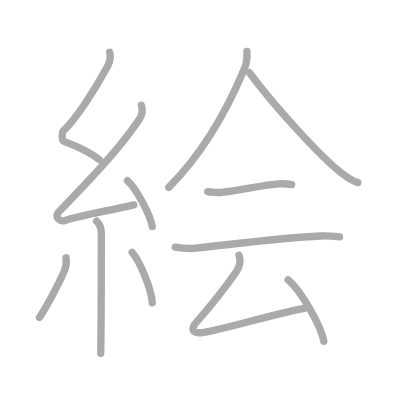
t = 0.00 s
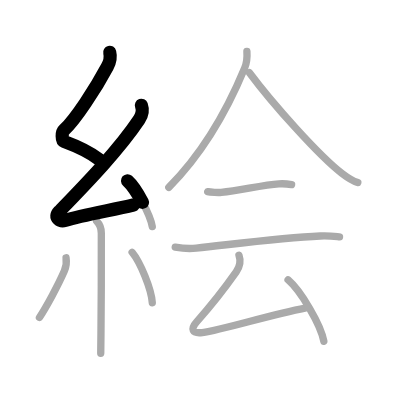
t = 2.50 s
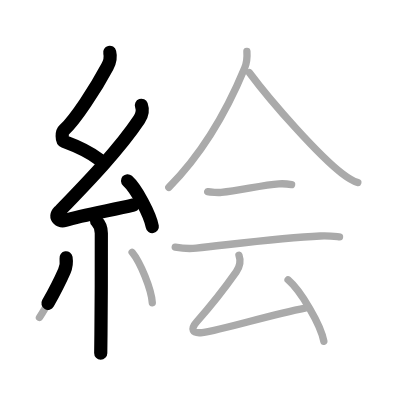
t = 4.75 s
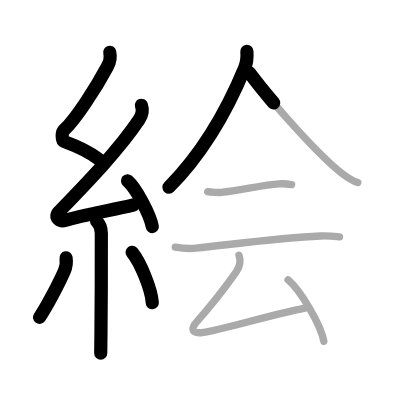
t = 7.25 s
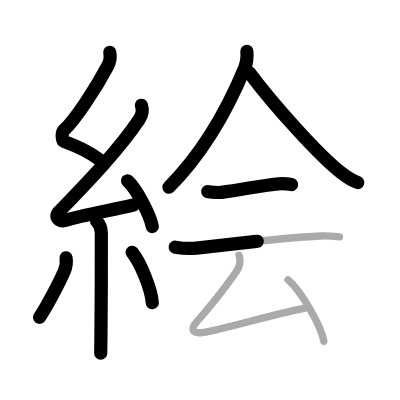
t = 9.50 s
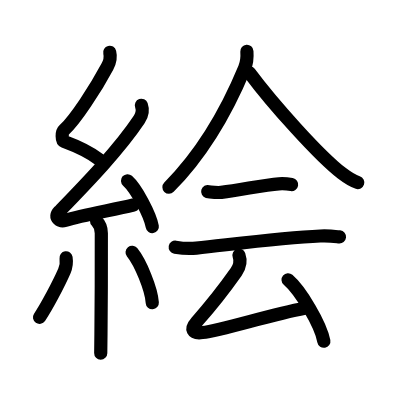
t = 12.00 s

The animated SVG that drew these frames (rendered in a browser with its animation timeline set to each time). Animation: 12 SMIL elements (animate=12); one cycle of 12.00 s.

<?xml version="1.0" standalone="no"?>
<!DOCTYPE svg PUBLIC "-//W3C//DTD SVG 1.1//EN"   "http://www.w3.org/Graphics/SVG/1.1/DTD/svg11.dtd">
<svg width="400px" height="400px"  version="1.1" xmlns="http://www.w3.org/2000/svg">
  <defs>
    <marker id="Triangle" viewBox="0 0 10 10" refX="0" refY="5" markerUnits="strokeWidth" markerWidth="3" style="stroke-opacity:0%;fill:#aaaaaa;" markerHeight="2" orient="auto">
      <path d="M 0 0 L 10 5 L 0 10 z" />
    </marker>
    
    <marker id="Arrow" viewBox="0 0 10 10" refX="5" refY="5" markerUnits="strokeWidth" markerWidth="1.8" style="stroke-opacity:0%;fill:#770000;" markerHeight="2" orient="auto">
      <path d="M 0 4 L 6 4 L 4 1 L 10 5 L 4 9 L 6 6 L 0 6 z" />
        <circle cx="5" cy="5" r="5" />
      </marker>
    
    <marker id="TriangleRed" viewBox="0 0 10 10" refX="0" refY="5" markerUnits="strokeWidth" markerWidth="3" style="stroke-opacity:0%;fill:#CC0000;" markerHeight="2" orient="auto">
      <path d="M 0 0 L 10 5 L 0 10 z" />
    </marker>
    
    <marker id="ArrowRed" viewBox="0 0 10 10" refX="5" refY="5" markerUnits="strokeWidth" markerWidth="1.8" style="stroke-opacity:0%;fill:#CC0000;" markerHeight="2" orient="auto">
      <path d="M 0 4 L 6 4 L 4 1 L 10 5 L 4 9 L 6 6 L 0 6 z" />
        <circle cx="5" cy="5" r="5" />
      </marker>
    
  </defs>
  
  <path style="fill:#ffffff; fill-opacity:100%; fill-rule:evenodd; stroke-width:0;" d="M 0 0 L 400px 0 L 400px 400px L 0 400px L 0 0" />

  <g transform="scale(3.6697247706422 3.6697247706422)">
<path style="fill:none; fill-opacity:0%; fill-rule:evenodd; stroke:#aaaaaa; stroke-opacity:100%; stroke-width: 1.5pt; stroke-linejoin:round; stroke-linecap:round;" d="M29.9 14.25c0.31 1.21 0.01 2.7-0.66 3.94C26 24.25 20.53 32.65 17.42 35.49c-0.64 0.58-0.62 2.81 0 3.04c3.26 1.21 6.84 2.74 9.64 4.97"></path>
<path style="fill:none; fill-opacity:0%; fill-rule:evenodd; stroke:#aaaaaa; stroke-opacity:100%; stroke-width: 1.5pt; stroke-linejoin:round; stroke-linecap:round;" d="M38.53 28.69C39 30 38.64 31.49 37.9 32.6c-5.59 8.36-14.43 17.44-21.75 25.01c-1.74 1.8 0.43 2.83 1.57 2.47c4.75-1.53 12.62-2.77 18.73-4.24"></path>
<path style="fill:none; fill-opacity:0%; fill-rule:evenodd; stroke:#aaaaaa; stroke-opacity:100%; stroke-width: 1.5pt; stroke-linejoin:round; stroke-linecap:round;" d="M34.75 49.25c2.38 2.12 6.15 9.21 6.75 12.5"></path>
<path style="fill:none; fill-opacity:0%; fill-rule:evenodd; stroke:#aaaaaa; stroke-opacity:100%; stroke-width: 1.5pt; stroke-linejoin:round; stroke-linecap:round;" d="M26.33 60.26c0.64 0.64 1.28 1.99 1.28 3.28c0 6.41 0.01 20.11-0.1 27.47c-0.04 2.57-0.06 4.49-0.06 5.25"></path>
<path style="fill:none; fill-opacity:0%; fill-rule:evenodd; stroke:#aaaaaa; stroke-opacity:100%; stroke-width: 1.5pt; stroke-linejoin:round; stroke-linecap:round;" d="M18 70.25c0.2 1.28 0.04 2.45-0.47 3.62c-1.62 3.7-4.88 9.8-6.78 12.63"></path>
<path style="fill:none; fill-opacity:0%; fill-rule:evenodd; stroke:#aaaaaa; stroke-opacity:100%; stroke-width: 1.5pt; stroke-linejoin:round; stroke-linecap:round;" d="M36 68.75c2.25 2.75 5.25 10 5.5 13.75"></path>
<path style="fill:none; fill-opacity:0%; fill-rule:evenodd; stroke:#aaaaaa; stroke-opacity:100%; stroke-width: 1.5pt; stroke-linejoin:round; stroke-linecap:round;" d="M67.28 14c0.13 1.76 0.07 2.9-0.62 4.57C63.14 27.07 57 40 46 51.06"></path>
<path style="fill:none; fill-opacity:0%; fill-rule:evenodd; stroke:#aaaaaa; stroke-opacity:100%; stroke-width: 1.5pt; stroke-linejoin:round; stroke-linecap:round;" d="M67.97 19.81C74.25 28.25 87 42.5 93.17 47.23c1.53 1.17 3.01 2.1 4.33 2.52"></path>
<path style="fill:none; fill-opacity:0%; fill-rule:evenodd; stroke:#aaaaaa; stroke-opacity:100%; stroke-width: 1.5pt; stroke-linejoin:round; stroke-linecap:round;" d="M56.6 52.22c0.7 0.2 3.01 0.29 3.7 0.2c5.57-0.67 11.57-2.05 15.69-2.33c1.16-0.08 2.89 0.1 3.47 0.2"></path>
<path style="fill:none; fill-opacity:0%; fill-rule:evenodd; stroke:#aaaaaa; stroke-opacity:100%; stroke-width: 1.5pt; stroke-linejoin:round; stroke-linecap:round;" d="M47.75 67.36c1.5 0.25 4.27 0.41 5.75 0.25c10.37-1.11 23.5-2.86 33.77-3.3c2.5-0.11 4 0.12 5.25 0.25"></path>
<path style="fill:none; fill-opacity:0%; fill-rule:evenodd; stroke:#aaaaaa; stroke-opacity:100%; stroke-width: 1.5pt; stroke-linejoin:round; stroke-linecap:round;" d="M65.12 69.57c0.57 1.59 0.18 3.19-0.75 4.52c-2.33 3.31-5.46 7.64-10.84 13.68c-1.68 1.89-1.19 3.21 1.59 2.85c5.86-0.76 18.47-4.88 28.01-6.66"></path>
<path style="fill:none; fill-opacity:0%; fill-rule:evenodd; stroke:#aaaaaa; stroke-opacity:100%; stroke-width: 1.5pt; stroke-linejoin:round; stroke-linecap:round;" d="M78.5 76.25c3.44 2.96 8.89 12.15 9.75 16.75"></path>

<path style="fill:none; fill-opacity:0%; fill-rule:evenodd; stroke:#000000; stroke-opacity:100%; stroke-width: 2.7pt; stroke-linejoin:round; stroke-linecap:round;" d="M29.9 14.25c0.31 1.21 0.01 2.7-0.66 3.94C26 24.25 20.53 32.65 17.42 35.49c-0.64 0.58-0.62 2.81 0 3.04c3.26 1.21 6.84 2.74 9.64 4.97" pathLength="100" stroke-dashoffset="100" stroke-dasharray="100 105"><animate id="dashAnim1" attributeName="stroke-dashoffset" from="100" to="0" dur="1s" calcMode="linear" fill="freeze"/></path>
<path style="fill:none; fill-opacity:0%; fill-rule:evenodd; stroke:#000000; stroke-opacity:100%; stroke-width: 2.7pt; stroke-linejoin:round; stroke-linecap:round;" d="M38.53 28.69C39 30 38.64 31.49 37.9 32.6c-5.59 8.36-14.43 17.44-21.75 25.01c-1.74 1.8 0.43 2.83 1.57 2.47c4.75-1.53 12.62-2.77 18.73-4.24" pathLength="100" stroke-dashoffset="100" stroke-dasharray="100 105"><animate id="dashAnim2" attributeName="stroke-dashoffset" from="100" to="0" dur="1s" calcMode="linear" begin="dashAnim1.end" fill="freeze"/></path>
<path style="fill:none; fill-opacity:0%; fill-rule:evenodd; stroke:#000000; stroke-opacity:100%; stroke-width: 2.7pt; stroke-linejoin:round; stroke-linecap:round;" d="M34.75 49.25c2.38 2.12 6.15 9.21 6.75 12.5" pathLength="100" stroke-dashoffset="100" stroke-dasharray="100 105"><animate id="dashAnim3" attributeName="stroke-dashoffset" from="100" to="0" dur="1s" calcMode="linear" begin="dashAnim2.end" fill="freeze"/></path>
<path style="fill:none; fill-opacity:0%; fill-rule:evenodd; stroke:#000000; stroke-opacity:100%; stroke-width: 2.7pt; stroke-linejoin:round; stroke-linecap:round;" d="M26.33 60.26c0.64 0.64 1.28 1.99 1.28 3.28c0 6.41 0.01 20.11-0.1 27.47c-0.04 2.57-0.06 4.49-0.06 5.25" pathLength="100" stroke-dashoffset="100" stroke-dasharray="100 105"><animate id="dashAnim4" attributeName="stroke-dashoffset" from="100" to="0" dur="1s" calcMode="linear" begin="dashAnim3.end" fill="freeze"/></path>
<path style="fill:none; fill-opacity:0%; fill-rule:evenodd; stroke:#000000; stroke-opacity:100%; stroke-width: 2.7pt; stroke-linejoin:round; stroke-linecap:round;" d="M18 70.25c0.2 1.28 0.04 2.45-0.47 3.62c-1.62 3.7-4.88 9.8-6.78 12.63" pathLength="100" stroke-dashoffset="100" stroke-dasharray="100 105"><animate id="dashAnim5" attributeName="stroke-dashoffset" from="100" to="0" dur="1s" calcMode="linear" begin="dashAnim4.end" fill="freeze"/></path>
<path style="fill:none; fill-opacity:0%; fill-rule:evenodd; stroke:#000000; stroke-opacity:100%; stroke-width: 2.7pt; stroke-linejoin:round; stroke-linecap:round;" d="M36 68.75c2.25 2.75 5.25 10 5.5 13.75" pathLength="100" stroke-dashoffset="100" stroke-dasharray="100 105"><animate id="dashAnim6" attributeName="stroke-dashoffset" from="100" to="0" dur="1s" calcMode="linear" begin="dashAnim5.end" fill="freeze"/></path>
<path style="fill:none; fill-opacity:0%; fill-rule:evenodd; stroke:#000000; stroke-opacity:100%; stroke-width: 2.7pt; stroke-linejoin:round; stroke-linecap:round;" d="M67.28 14c0.13 1.76 0.07 2.9-0.62 4.57C63.14 27.07 57 40 46 51.06" pathLength="100" stroke-dashoffset="100" stroke-dasharray="100 105"><animate id="dashAnim7" attributeName="stroke-dashoffset" from="100" to="0" dur="1s" calcMode="linear" begin="dashAnim6.end" fill="freeze"/></path>
<path style="fill:none; fill-opacity:0%; fill-rule:evenodd; stroke:#000000; stroke-opacity:100%; stroke-width: 2.7pt; stroke-linejoin:round; stroke-linecap:round;" d="M67.97 19.81C74.25 28.25 87 42.5 93.17 47.23c1.53 1.17 3.01 2.1 4.33 2.52" pathLength="100" stroke-dashoffset="100" stroke-dasharray="100 105"><animate id="dashAnim8" attributeName="stroke-dashoffset" from="100" to="0" dur="1s" calcMode="linear" begin="dashAnim7.end" fill="freeze"/></path>
<path style="fill:none; fill-opacity:0%; fill-rule:evenodd; stroke:#000000; stroke-opacity:100%; stroke-width: 2.7pt; stroke-linejoin:round; stroke-linecap:round;" d="M56.6 52.22c0.7 0.2 3.01 0.29 3.7 0.2c5.57-0.67 11.57-2.05 15.69-2.33c1.16-0.08 2.89 0.1 3.47 0.2" pathLength="100" stroke-dashoffset="100" stroke-dasharray="100 105"><animate id="dashAnim9" attributeName="stroke-dashoffset" from="100" to="0" dur="1s" calcMode="linear" begin="dashAnim8.end" fill="freeze"/></path>
<path style="fill:none; fill-opacity:0%; fill-rule:evenodd; stroke:#000000; stroke-opacity:100%; stroke-width: 2.7pt; stroke-linejoin:round; stroke-linecap:round;" d="M47.75 67.36c1.5 0.25 4.27 0.41 5.75 0.25c10.37-1.11 23.5-2.86 33.77-3.3c2.5-0.11 4 0.12 5.25 0.25" pathLength="100" stroke-dashoffset="100" stroke-dasharray="100 105"><animate id="dashAnim10" attributeName="stroke-dashoffset" from="100" to="0" dur="1s" calcMode="linear" begin="dashAnim9.end" fill="freeze"/></path>
<path style="fill:none; fill-opacity:0%; fill-rule:evenodd; stroke:#000000; stroke-opacity:100%; stroke-width: 2.7pt; stroke-linejoin:round; stroke-linecap:round;" d="M65.12 69.57c0.57 1.59 0.18 3.19-0.75 4.52c-2.33 3.31-5.46 7.64-10.84 13.68c-1.68 1.89-1.19 3.21 1.59 2.85c5.86-0.76 18.47-4.88 28.01-6.66" pathLength="100" stroke-dashoffset="100" stroke-dasharray="100 105"><animate id="dashAnim11" attributeName="stroke-dashoffset" from="100" to="0" dur="1s" calcMode="linear" begin="dashAnim10.end" fill="freeze"/></path>
<path style="fill:none; fill-opacity:0%; fill-rule:evenodd; stroke:#000000; stroke-opacity:100%; stroke-width: 2.7pt; stroke-linejoin:round; stroke-linecap:round;" d="M78.5 76.25c3.44 2.96 8.89 12.15 9.75 16.75" pathLength="100" stroke-dashoffset="100" stroke-dasharray="100 105"><animate id="dashAnim12" attributeName="stroke-dashoffset" from="100" to="0" dur="1s" calcMode="linear" begin="dashAnim11.end" fill="freeze"/></path>

</g>

</svg>  
          
